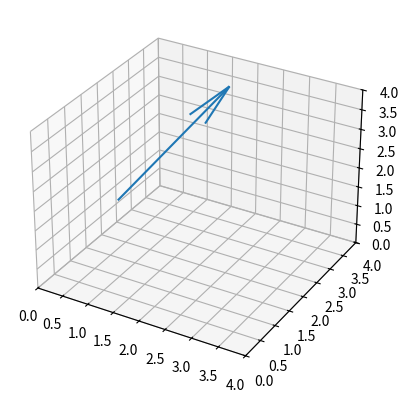

Write Python code to recreate this figure.
import matplotlib.pyplot as plt

fig = plt.figure()
ax = fig.add_subplot(111, projection='3d')
ax.quiver(1, 1, 2, 1, 2, 2)
ax.set_xlim([0, 4])
ax.set_ylim([0, 4])
ax.set_zlim([0, 4])
plt.savefig('1.png')